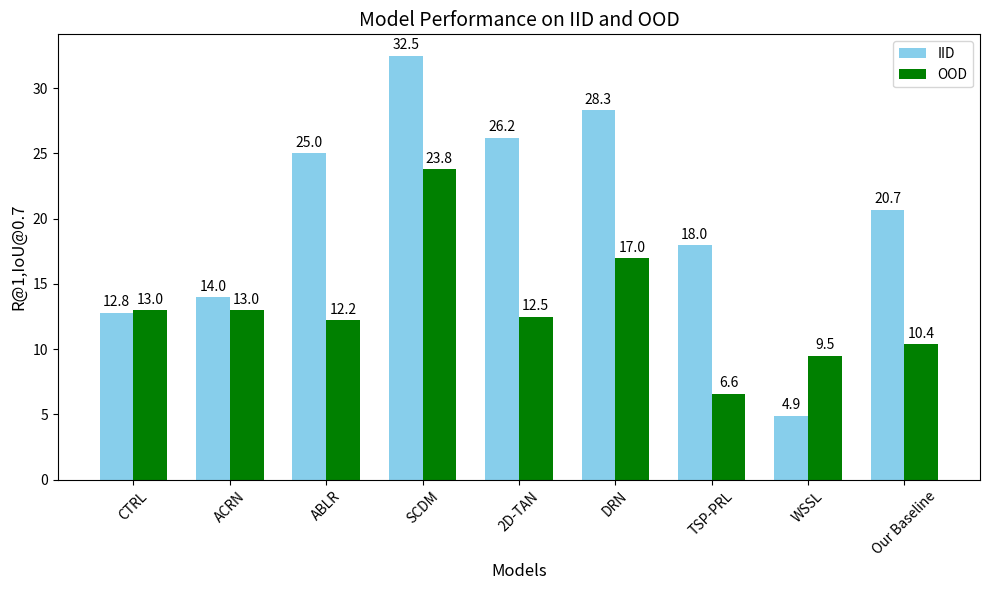

The matplotlib source for this figure: (Note: this script raises an exception after producing the figure.)
import matplotlib.pyplot as plt
import numpy as np

# Data
data = {
    "CTRL": {"iid": 12.8, "ood": 13.0},
    "ACRN": {"iid": 14.0, "ood": 13.0},
    "ABLR": {"iid": 25.0, "ood": 12.2},
    "SCDM": {"iid": 32.5, "ood": 23.8},
    "2D-TAN": {"iid": 26.2, "ood": 12.5},
    "DRN": {"iid": 28.3, "ood": 17.0},
    "TSP-PRL": {"iid": 18.0, "ood": 6.6},
    "WSSL": {"iid": 4.9, "ood": 9.5},
    "Our Baseline": {"iid": 20.7, "ood": 10.4}
}

# Extracting data
labels = list(data.keys())
iid_scores = [data[model]["iid"] for model in labels]
ood_scores = [data[model]["ood"] for model in labels]

# Bar graph parameters
x = np.arange(len(labels))  # label locations
width = 0.35  # bar width

# Create the plot
fig, ax = plt.subplots(figsize=(10, 6))
bars_iid = ax.bar(x - width/2, iid_scores, width, label='IID', color='skyblue')
bars_ood = ax.bar(x + width/2, ood_scores, width, label='OOD', color='green')

# Add labels, title, and legend
ax.set_xlabel('Models', fontsize=12)
ax.set_ylabel('R@1,IoU@0.7', fontsize=12)
ax.set_title('Model Performance on IID and OOD', fontsize=14)
ax.set_xticks(x)
ax.set_xticklabels(labels, rotation=45, ha='center')
ax.legend()

for bar in bars_iid:
    ax.text(bar.get_x() + bar.get_width()/2, bar.get_height() + 0.25, f'{bar.get_height():.1f}', 
            ha='center', va='bottom', fontsize=10)
for bar in bars_ood:
    ax.text(bar.get_x() + bar.get_width()/2, bar.get_height() + 0.25, f'{bar.get_height():.1f}', 
            ha='center', va='bottom', fontsize=10)

# Display the bar graph
plt.tight_layout()
plt.savefig('results/model_comparison.png')
plt.show()

